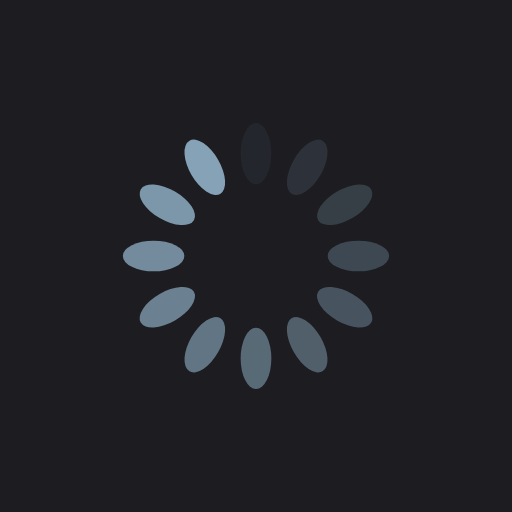
t = 0.00 s
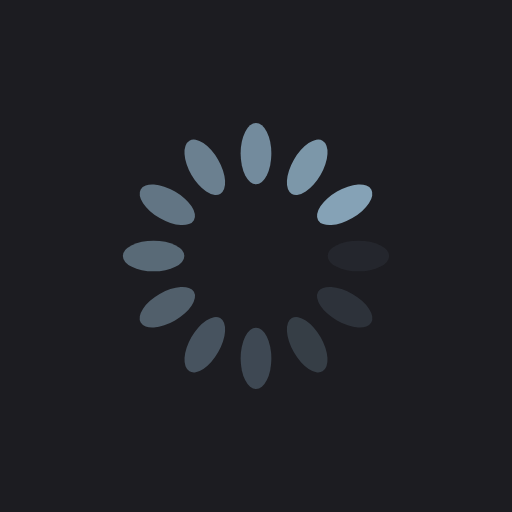
t = 0.25 s
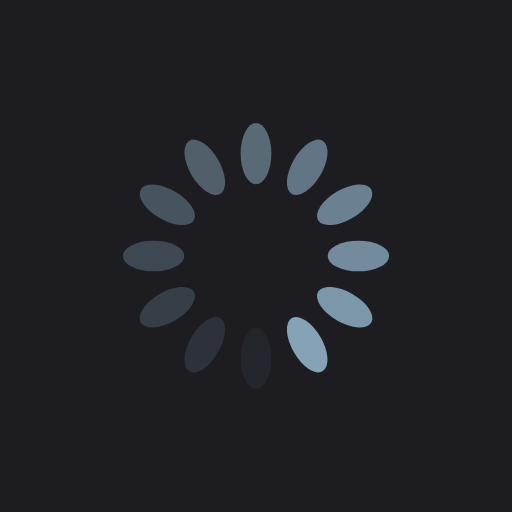
t = 0.50 s
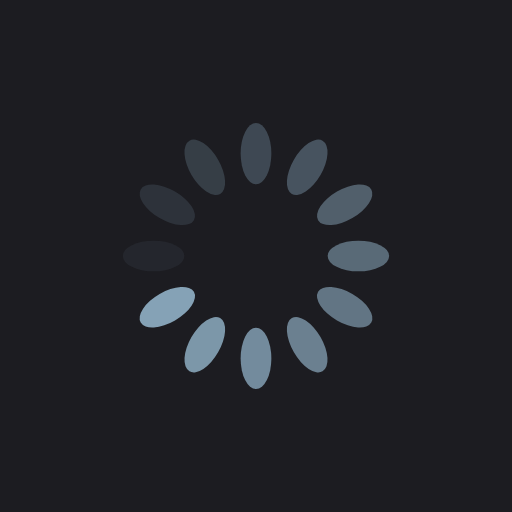
t = 0.75 s

The animated SVG that drew these frames (rendered in a browser with its animation timeline set to each time). Animation: 12 SMIL elements (animate=12); one cycle of 1.00 s, repeats indefinitely.

<?xml version="1.0" encoding="utf-8"?>
<svg xmlns="http://www.w3.org/2000/svg" xmlns:xlink="http://www.w3.org/1999/xlink" style="margin: auto; background: rgb(28, 28, 33); display: block; shape-rendering: auto;" width="200px" height="200px" viewBox="0 0 100 100" preserveAspectRatio="xMidYMid">
<g transform="rotate(0 50 50)">
  <rect x="47" y="24" rx="3" ry="6" width="6" height="12" fill="#85a2b6">
    <animate attributeName="opacity" values="1;0" keyTimes="0;1" dur="1s" begin="-0.9166666666666666s" repeatCount="indefinite"></animate>
  </rect>
</g><g transform="rotate(30 50 50)">
  <rect x="47" y="24" rx="3" ry="6" width="6" height="12" fill="#85a2b6">
    <animate attributeName="opacity" values="1;0" keyTimes="0;1" dur="1s" begin="-0.8333333333333334s" repeatCount="indefinite"></animate>
  </rect>
</g><g transform="rotate(60 50 50)">
  <rect x="47" y="24" rx="3" ry="6" width="6" height="12" fill="#85a2b6">
    <animate attributeName="opacity" values="1;0" keyTimes="0;1" dur="1s" begin="-0.75s" repeatCount="indefinite"></animate>
  </rect>
</g><g transform="rotate(90 50 50)">
  <rect x="47" y="24" rx="3" ry="6" width="6" height="12" fill="#85a2b6">
    <animate attributeName="opacity" values="1;0" keyTimes="0;1" dur="1s" begin="-0.6666666666666666s" repeatCount="indefinite"></animate>
  </rect>
</g><g transform="rotate(120 50 50)">
  <rect x="47" y="24" rx="3" ry="6" width="6" height="12" fill="#85a2b6">
    <animate attributeName="opacity" values="1;0" keyTimes="0;1" dur="1s" begin="-0.5833333333333334s" repeatCount="indefinite"></animate>
  </rect>
</g><g transform="rotate(150 50 50)">
  <rect x="47" y="24" rx="3" ry="6" width="6" height="12" fill="#85a2b6">
    <animate attributeName="opacity" values="1;0" keyTimes="0;1" dur="1s" begin="-0.5s" repeatCount="indefinite"></animate>
  </rect>
</g><g transform="rotate(180 50 50)">
  <rect x="47" y="24" rx="3" ry="6" width="6" height="12" fill="#85a2b6">
    <animate attributeName="opacity" values="1;0" keyTimes="0;1" dur="1s" begin="-0.4166666666666667s" repeatCount="indefinite"></animate>
  </rect>
</g><g transform="rotate(210 50 50)">
  <rect x="47" y="24" rx="3" ry="6" width="6" height="12" fill="#85a2b6">
    <animate attributeName="opacity" values="1;0" keyTimes="0;1" dur="1s" begin="-0.3333333333333333s" repeatCount="indefinite"></animate>
  </rect>
</g><g transform="rotate(240 50 50)">
  <rect x="47" y="24" rx="3" ry="6" width="6" height="12" fill="#85a2b6">
    <animate attributeName="opacity" values="1;0" keyTimes="0;1" dur="1s" begin="-0.25s" repeatCount="indefinite"></animate>
  </rect>
</g><g transform="rotate(270 50 50)">
  <rect x="47" y="24" rx="3" ry="6" width="6" height="12" fill="#85a2b6">
    <animate attributeName="opacity" values="1;0" keyTimes="0;1" dur="1s" begin="-0.16666666666666666s" repeatCount="indefinite"></animate>
  </rect>
</g><g transform="rotate(300 50 50)">
  <rect x="47" y="24" rx="3" ry="6" width="6" height="12" fill="#85a2b6">
    <animate attributeName="opacity" values="1;0" keyTimes="0;1" dur="1s" begin="-0.08333333333333333s" repeatCount="indefinite"></animate>
  </rect>
</g><g transform="rotate(330 50 50)">
  <rect x="47" y="24" rx="3" ry="6" width="6" height="12" fill="#85a2b6">
    <animate attributeName="opacity" values="1;0" keyTimes="0;1" dur="1s" begin="0s" repeatCount="indefinite"></animate>
  </rect>
</g>
<!-- [ldio] generated by https://loading.io/ --></svg>